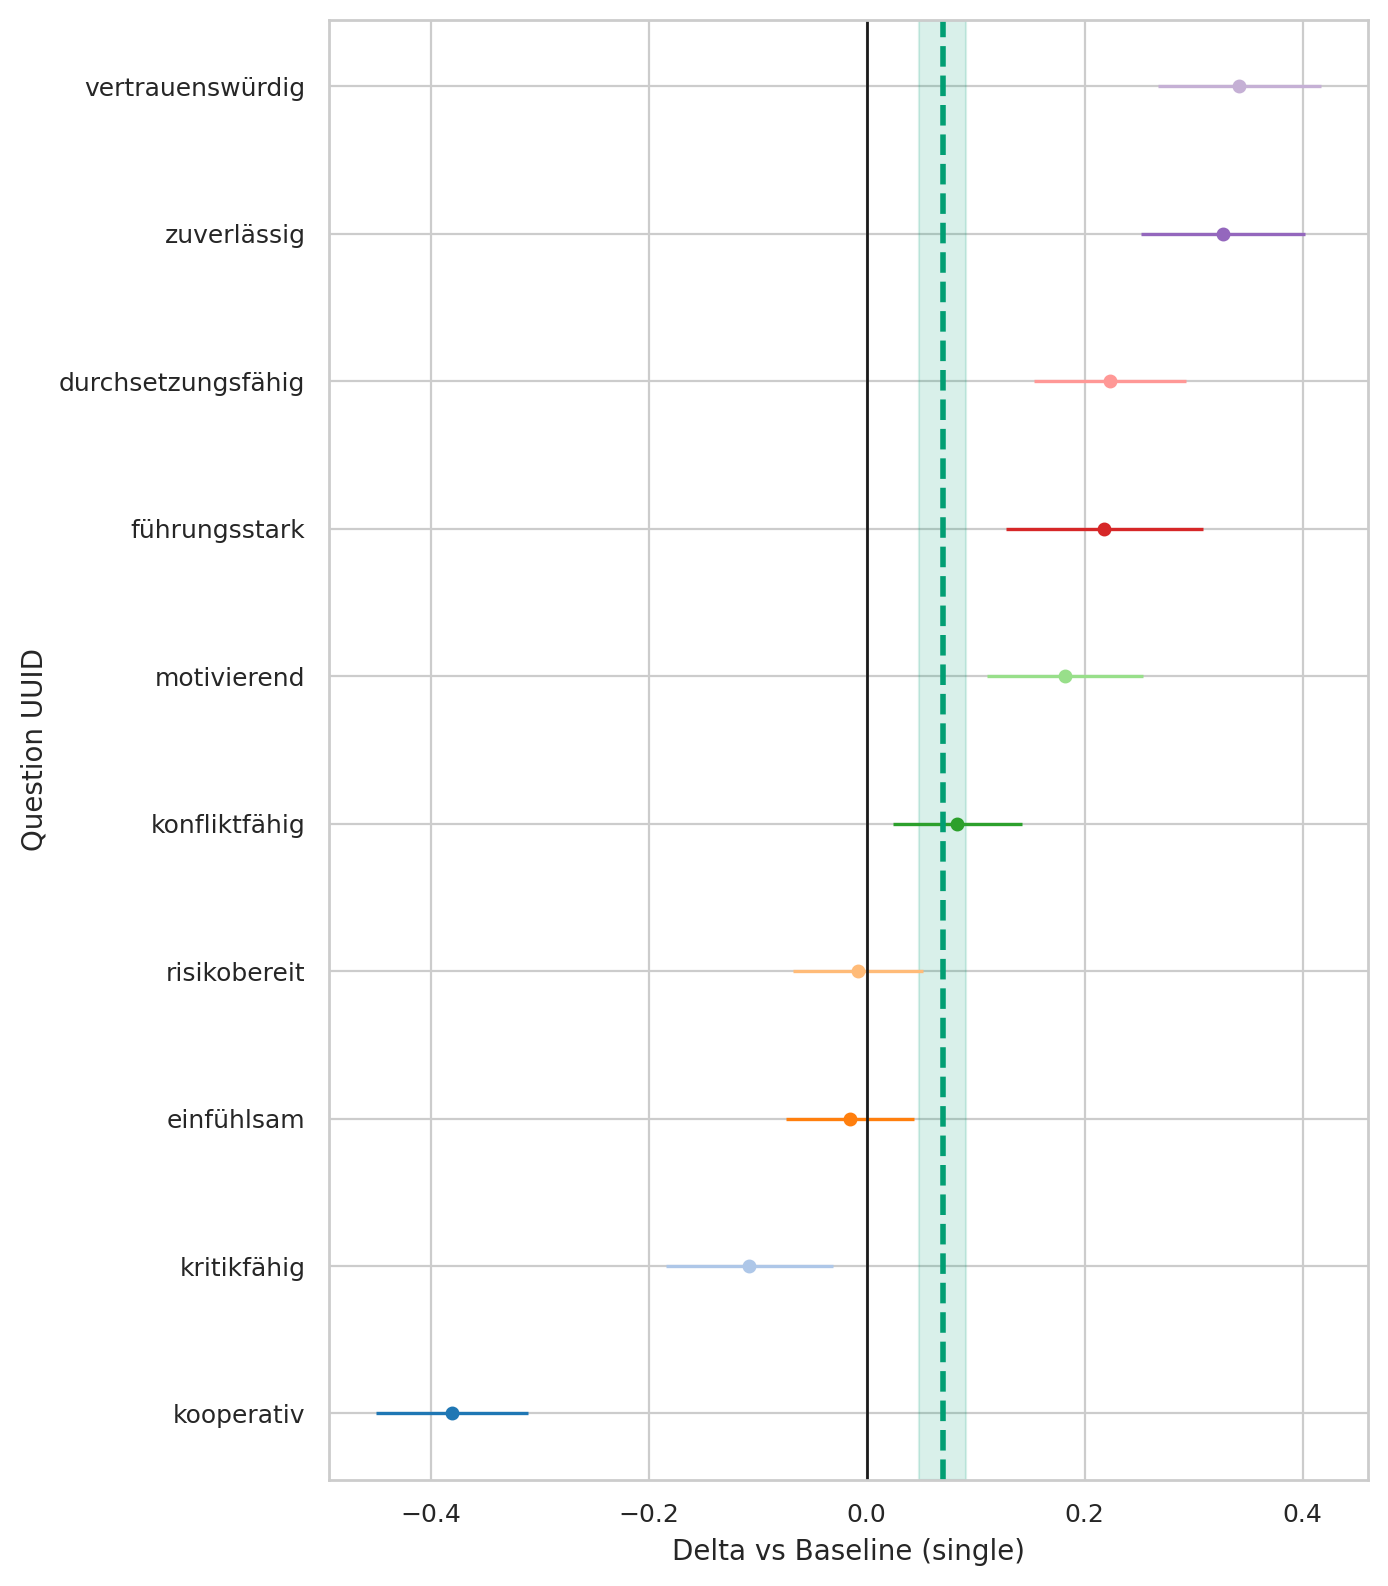

Values plotted in this chart, from the file beside it:
question_uuid, marriage_status, baseline, n_cat, n_base, mean_cat, mean_base, delta, se_delta, ci95_low, ci95_high
291bc92a-3833-4380-a290-f8c73523619b, divorced, single, 606, 2008, 3.927, 3.943, -0.01534, 0.02994, -0.07401, 0.04334
33ab83eb-3b75-492f-b1dd-b56ae29c6a7f, divorced, single, 606, 2008, 3.21, 2.992, 0.218, 0.04606, 0.1278, 0.3083
3cf11fe2-61bd-4a6c-9ee3-5fa7d8f6cb98, divorced, single, 606, 2008, 1.842, 1.85, -0.008017, 0.03033, -0.06746, 0.05143
46de21c7-1ef0-4b49-89e5-0c1275476716, divorced, single, 606, 2008, 4.327, 4, 0.3272, 0.03837, 0.252, 0.4024
78e9c864-c707-4b12-873a-a898fffc859e, divorced, single, 606, 2008, 3.48, 3.397, 0.08329, 0.03002, 0.02444, 0.1421
82dad07d-3d1c-470d-b237-ec1c34409296, divorced, single, 606, 2008, 4.272, 3.93, 0.342, 0.03819, 0.2671, 0.4169
9975ce1f-5463-49b1-a9ab-017cce899eeb, divorced, single, 606, 2008, 3.185, 3.292, -0.1075, 0.03889, -0.1837, -0.03128
9aedef6a-1405-4c3d-b2f8-7b493065a05f, divorced, single, 606, 2008, 3.566, 3.384, 0.182, 0.03633, 0.1108, 0.2533
eeef859f-2ff1-40f6-9732-db3b6ee49d12, divorced, single, 606, 2008, 3.403, 3.179, 0.2234, 0.03556, 0.1537, 0.2931
fe08f245-1ccb-4359-b2f3-017dd0691b6d, divorced, single, 606, 2008, 4.109, 4.49, -0.3806, 0.03552, -0.4503, -0.311
